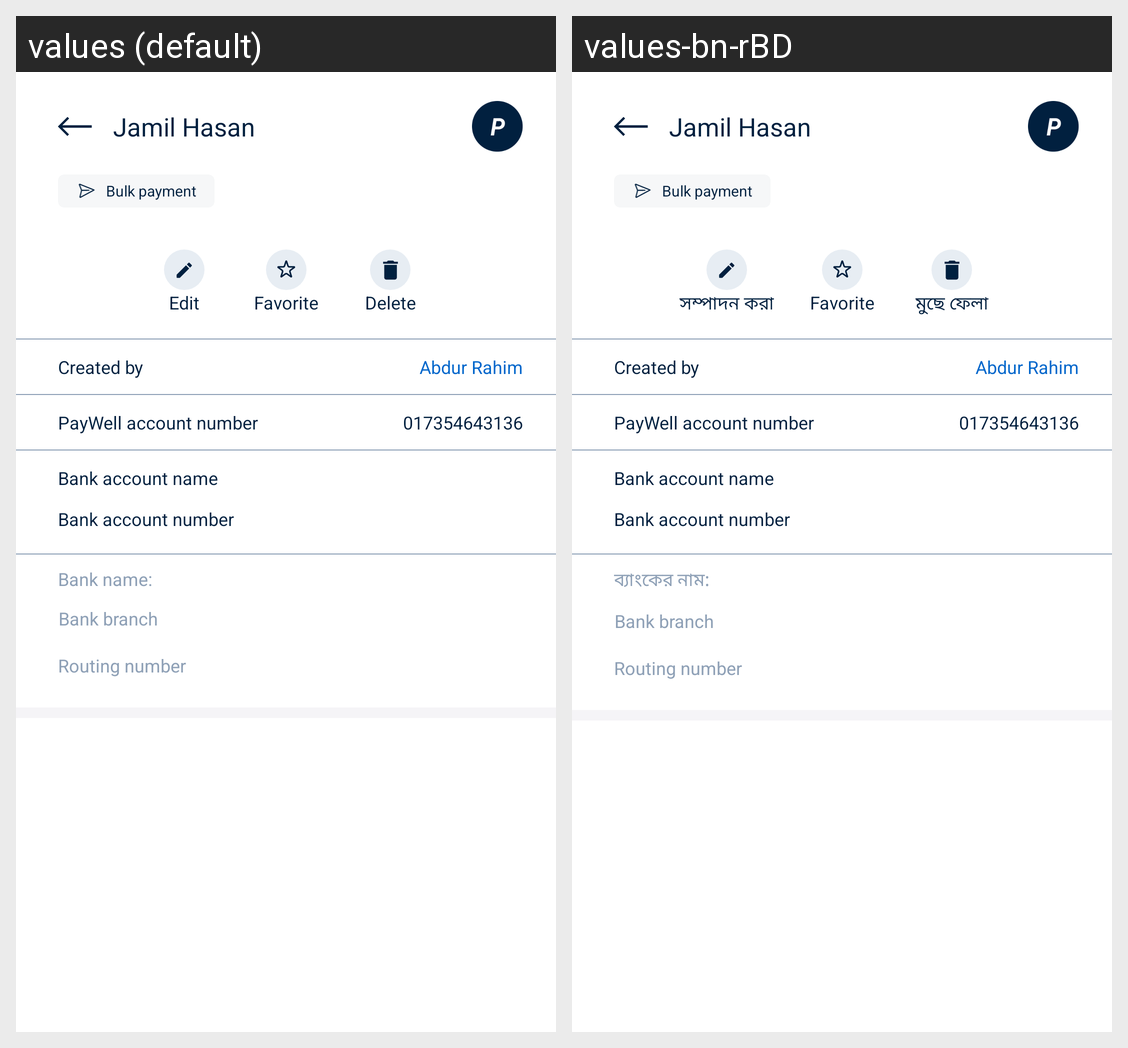

For this localized Android screen grid, give each drawn string resource with its value in every locale shown.
Android screen res/layout/business_beneficiary_profile_details_layout.xml rendered under 2 locales, left to right: values (default), values-bn-rBD. Device: Nexus 5 (rendered at 1080×1920; each locale shown at half size, 540×960, under a caption strip naming it); theme FullScreen.
Strings drawn on this screen, with the default value and each locale's value (text and hints the layout hard-codes, and strings that could not be matched under every locale, appear in the picture but are not listed):

favorite
  values: Favorite
  values-bn-rBD: Favorite  [not translated; the default value is used]

delete
  values: Delete
  values-bn-rBD: মুছে ফেলা

edit
  values: Edit
  values-bn-rBD: সম্পাদন করা

created_by
  values: Created by
  values-bn-rBD: Created by  [not translated; the default value is used]

paywell_account_number
  values: PayWell account number
  values-bn-rBD: PayWell account number  [not translated; the default value is used]

bank_account_name
  values: Bank account name
  values-bn-rBD: Bank account name  [not translated; the default value is used]

bank_account_number
  values: Bank account number
  values-bn-rBD: Bank account number  [not translated; the default value is used]

bank_name
  values: Bank name:
  values-bn-rBD: ব্যাংকের নাম:

bank_branch
  values: Bank branch
  values-bn-rBD: Bank branch  [not translated; the default value is used]

routing_number
  values: Routing number
  values-bn-rBD: Routing number  [not translated; the default value is used]
